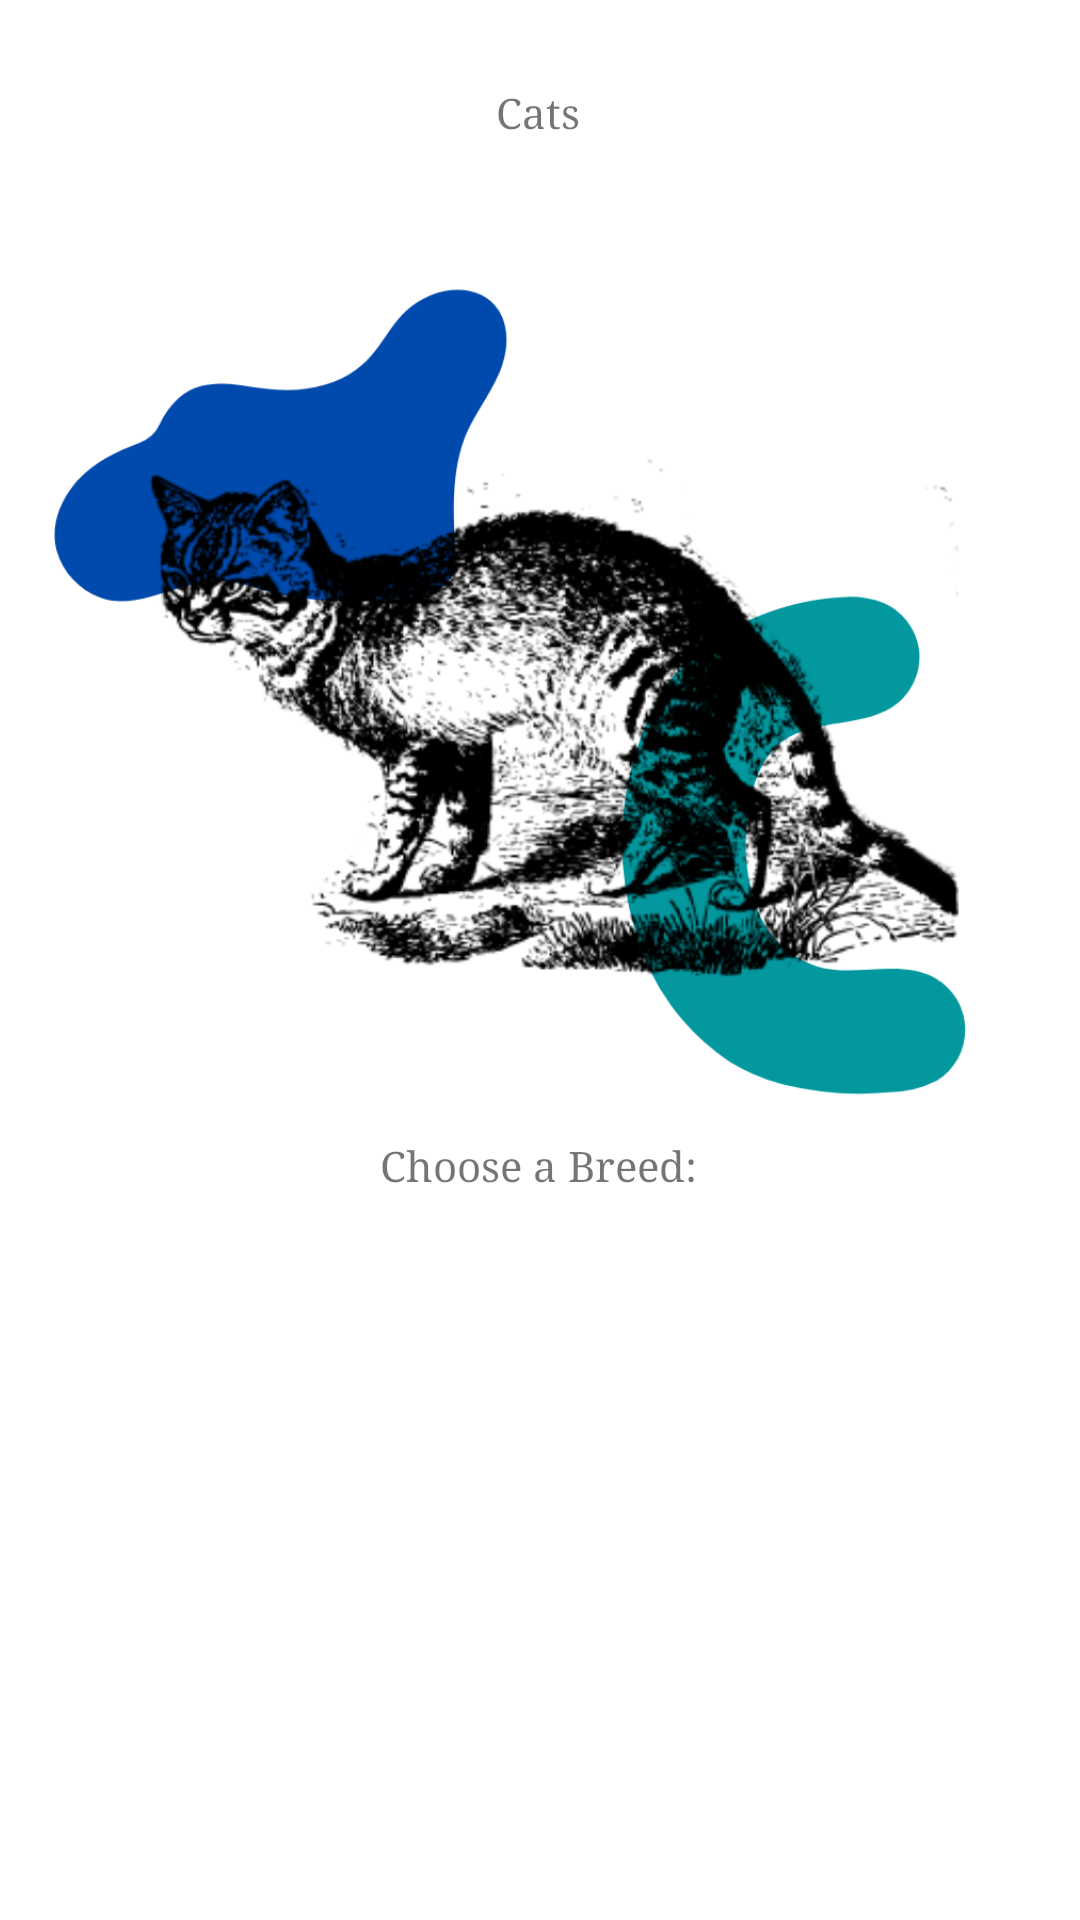

Reconstruct the res/layout file that produces this screen, plus the resources it refers to.
<!-- AndroidManifest.xml: application theme Theme.Petsopedia -->
<!-- res/layout/cats.xml -->
<?xml version="1.0" encoding="utf-8"?>
<androidx.constraintlayout.widget.ConstraintLayout
    xmlns:android="http://schemas.android.com/apk/res/android"
    xmlns:app="http://schemas.android.com/apk/res-auto"
    xmlns:tools="http://schemas.android.com/tools"
    android:layout_width="match_parent"
    android:layout_height="match_parent"
    tools:context=".Cats">

    <TextView
        android:id="@+id/dogsTitle"
        android:layout_width="86dp"
        android:layout_height="49dp"
        android:text="@string/cats"
        android:gravity="center"
        android:fontFamily="serif"
        android:textSize="@dimen/h1_size"
        app:layout_constraintBottom_toBottomOf="parent"
        app:layout_constraintEnd_toEndOf="parent"
        app:layout_constraintHorizontal_bias="0.498"
        app:layout_constraintStart_toStartOf="parent"
        app:layout_constraintTop_toTopOf="parent"
        app:layout_constraintVertical_bias="0.022" />

    <ListView
        android:id="@+id/mobile_list"
        android:layout_width="match_parent"
        android:layout_height="wrap_content"
        app:layout_constraintBottom_toBottomOf="parent"
        app:layout_constraintEnd_toEndOf="parent"
        app:layout_constraintHorizontal_bias="0.0"
        app:layout_constraintStart_toStartOf="parent"
        app:layout_constraintTop_toTopOf="parent"
        app:layout_constraintVertical_bias="0.768"></ListView>

    <TextView
        android:id="@+id/chooseBreed"
        android:layout_width="wrap_content"
        android:layout_height="wrap_content"
        android:text="@string/choose_breed"
        android:fontFamily="serif"
        app:layout_constraintBottom_toBottomOf="parent"
        app:layout_constraintEnd_toEndOf="parent"
        app:layout_constraintHorizontal_bias="0.498"
        app:layout_constraintStart_toStartOf="parent"
        app:layout_constraintTop_toTopOf="parent"
        app:layout_constraintVertical_bias="0.61" />


    <ImageView
        android:id="@+id/backCats"
        android:layout_width="35dp"
        android:layout_height="35dp"
        android:layout_toRightOf="@+id/textView"
        android:src="@drawable/ic_baseline_arrow_back_24"
        app:layout_constraintBottom_toBottomOf="parent"
        app:layout_constraintEnd_toEndOf="parent"
        app:layout_constraintHorizontal_bias="0.042"
        app:layout_constraintStart_toStartOf="parent"
        app:layout_constraintTop_toTopOf="parent"
        app:layout_constraintVertical_bias="0.022" />

    <ImageView
        android:id="@+id/imageView7"
        android:layout_width="393dp"
        android:layout_height="384dp"
        app:layout_constraintBottom_toBottomOf="parent"
        app:layout_constraintEnd_toEndOf="parent"
        app:layout_constraintStart_toStartOf="parent"
        app:layout_constraintTop_toTopOf="parent"
        app:layout_constraintVertical_bias="0.184"
        app:srcCompat="@drawable/cat1" />

</androidx.constraintlayout.widget.ConstraintLayout>
<!-- resources referenced by this layout -->
<resources>
  <!-- drawable cat1: png bitmap (drawable, 266257 bytes) -->
  <string name="cats">Cats</string>
  <string name="choose_breed">Choose a Breed:</string>
  <style name="Theme.Petsopedia" parent="Theme.MaterialComponents.DayNight.DarkActionBar">
          
          <item name="colorPrimary">@color/blue_500</item>
          <item name="colorPrimaryVariant">@color/blue_700</item>
          <item name="colorOnPrimary">@color/white</item>
          
          <item name="colorSecondary">@color/teal_200</item>
          <item name="colorSecondaryVariant">@color/teal_700</item>
          <item name="colorOnSecondary">@color/black</item>
          
          <item name="android:statusBarColor" tools:targetApi="l">?attr/colorPrimaryVariant</item>
          
      </style>
  <color name="blue_500">#004FEE</color>
  <color name="blue_700">#0012B3</color>
  <color name="white">#FFFFFFFF</color>
  <color name="teal_200">#FF03DAC5</color>
  <color name="teal_700">#FF018786</color>
  <color name="black">#FF000000</color>
</resources>
